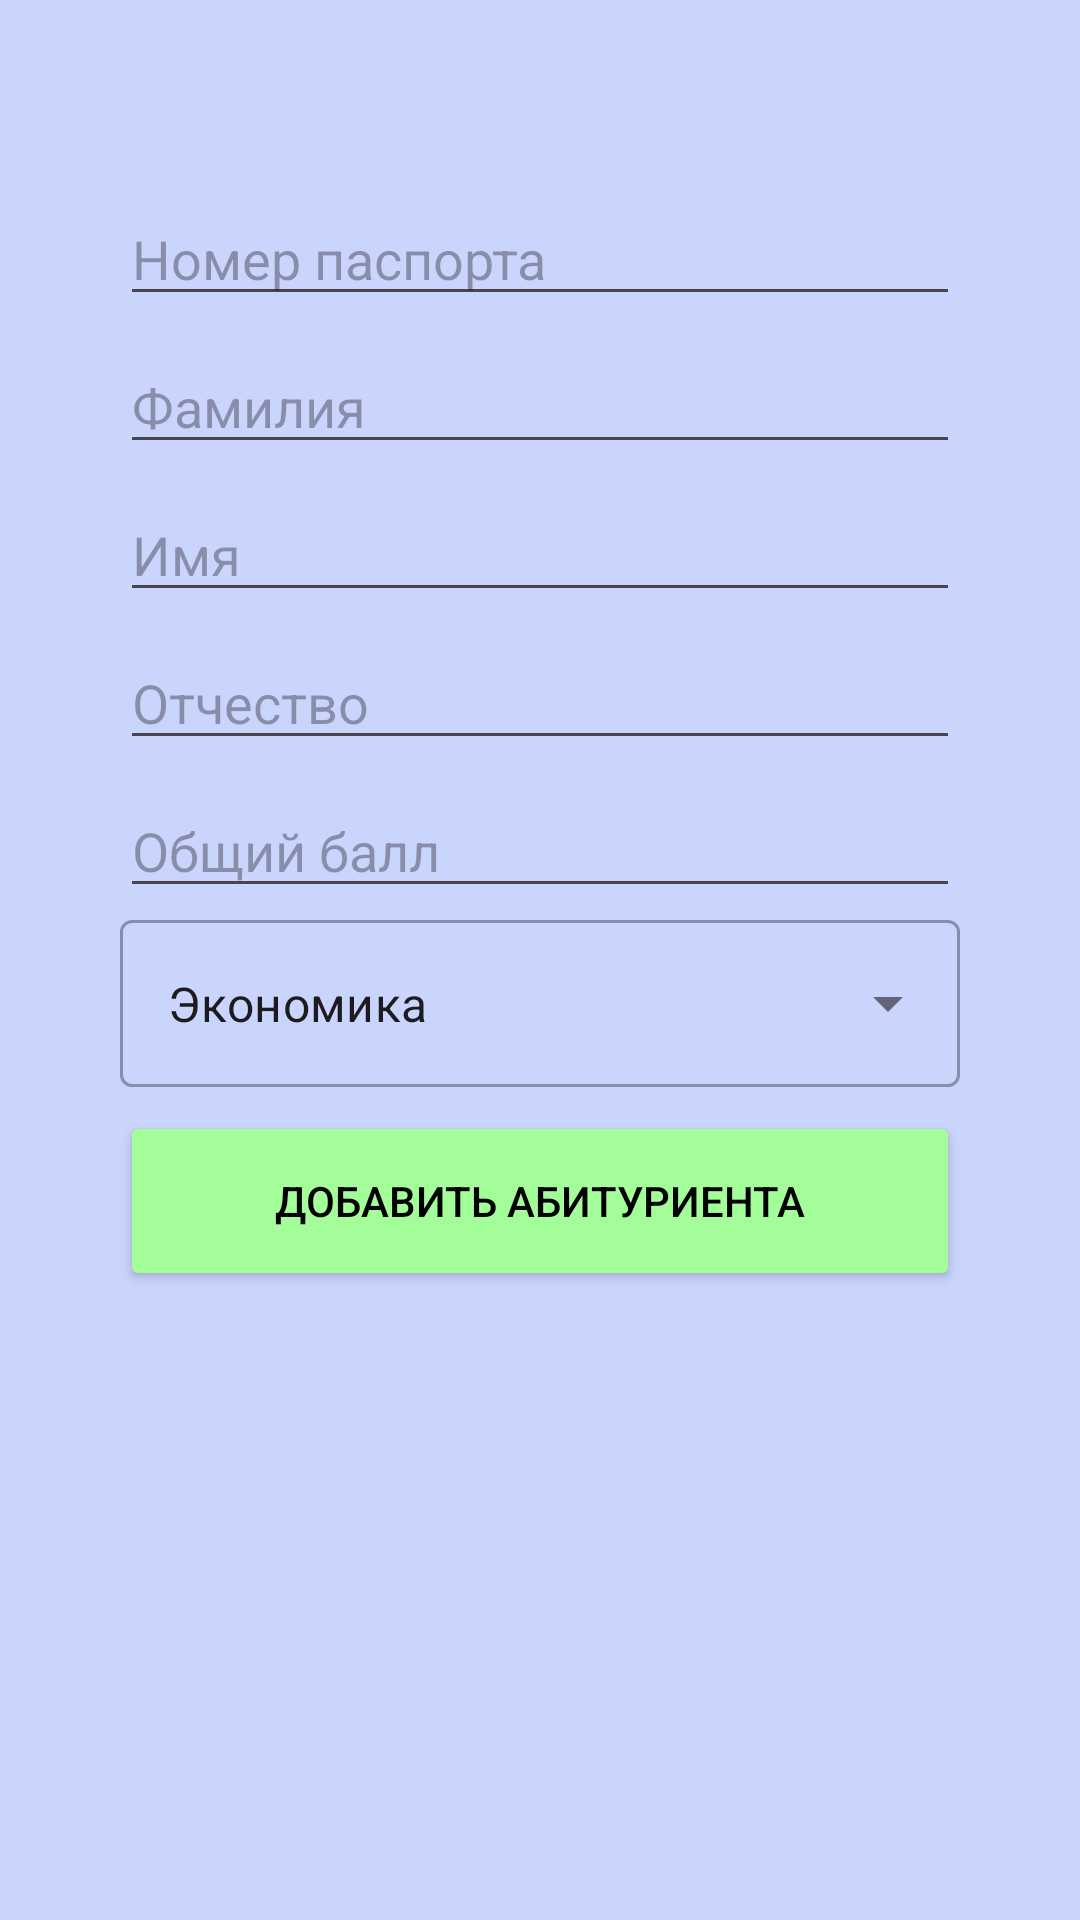

Produce the Android XML layout that renders to this screen, including the resource entries it uses.
<!-- AndroidManifest.xml: application theme Theme.Deb3 -->
<!-- res/layout/activity_add_student.xml -->
<?xml version="1.0" encoding="utf-8"?>
<androidx.constraintlayout.widget.ConstraintLayout xmlns:android="http://schemas.android.com/apk/res/android"
    xmlns:app="http://schemas.android.com/apk/res-auto"
    android:layout_width="match_parent"
    android:layout_height="match_parent"
    android:background="@color/blue">

    <EditText
        android:id="@+id/edPassport"
        android:layout_width="280dp"
        android:layout_height="wrap_content"
        android:layout_marginTop="64dp"
        android:ems="10"
        android:hint="@string/passport_id"
        android:inputType="text"
        app:layout_constraintEnd_toEndOf="parent"
        app:layout_constraintStart_toStartOf="parent"
        app:layout_constraintTop_toTopOf="parent" />

    <EditText
        android:id="@+id/edSurname"
        android:layout_width="0dp"
        android:layout_height="wrap_content"
        android:layout_marginTop="8dp"
        android:ems="10"
        android:hint="@string/surname"
        android:inputType="text"
        app:layout_constraintEnd_toEndOf="@id/edPassport"
        app:layout_constraintStart_toStartOf="@id/edPassport"
        app:layout_constraintTop_toBottomOf="@+id/edPassport"/>

    <EditText
        android:id="@+id/edName"
        android:layout_width="0dp"
        android:layout_height="wrap_content"
        android:layout_marginTop="8dp"
        android:ems="10"
        android:hint="@string/name"
        android:inputType="text"
        app:layout_constraintEnd_toEndOf="@id/edSurname"
        app:layout_constraintStart_toStartOf="@id/edSurname"
        app:layout_constraintTop_toBottomOf="@+id/edSurname" />

    <EditText
        android:id="@+id/edPatronymic"
        android:layout_width="0dp"
        android:layout_height="wrap_content"
        android:layout_marginTop="8dp"
        android:ems="10"
        android:hint="@string/patronymic"
        android:inputType="text"
        app:layout_constraintEnd_toEndOf="@id/edName"
        app:layout_constraintStart_toStartOf="@id/edName"
        app:layout_constraintTop_toBottomOf="@+id/edName" />

    <EditText
        android:id="@+id/edResult"
        android:layout_width="0dp"
        android:layout_height="wrap_content"
        android:layout_marginTop="8dp"
        android:ems="10"
        android:hint="@string/result"
        android:inputType="number"
        app:layout_constraintEnd_toEndOf="@id/edPatronymic"
        app:layout_constraintStart_toStartOf="@id/edPatronymic"
        app:layout_constraintTop_toBottomOf="@+id/edPatronymic" />

    <com.google.android.material.textfield.TextInputLayout
        android:id="@+id/textInputLayout"
        style="@style/Widget.MaterialComponents.TextInputLayout.OutlinedBox.ExposedDropdownMenu"
        android:layout_width="0dp"
        android:layout_height="wrap_content"
        android:layout_marginTop="40dp"
        app:layout_constraintLeft_toLeftOf="@id/edResult"
        app:layout_constraintRight_toRightOf="@id/edResult"
        app:layout_constraintTop_toTopOf="@id/edResult">

        <AutoCompleteTextView
            android:id="@+id/atv"
            android:layout_width="match_parent"
            android:layout_height="match_parent"
            android:inputType="none"
            android:text="Экономика" />
    </com.google.android.material.textfield.TextInputLayout>

    <Button
        android:id="@+id/bAddUser"
        android:layout_width="0dp"
        android:layout_height="60dp"
        android:layout_marginTop="8dp"
        android:backgroundTint="@color/green"
        android:text="@string/add_student"
        android:textColor="@color/black"
        app:layout_constraintEnd_toEndOf="@+id/textInputLayout"
        app:layout_constraintStart_toStartOf="@+id/textInputLayout"
        app:layout_constraintTop_toBottomOf="@+id/textInputLayout" />
</androidx.constraintlayout.widget.ConstraintLayout>
<!-- resources referenced by this layout -->
<resources>
  <color name="black">#FF000000</color>
  <color name="blue">#CAD5FD</color>
  <color name="green">#A3FD99</color>
  <string name="add_student">Добавить абитуриента</string>
  <string name="name">Имя</string>
  <string name="passport_id">Номер паспорта</string>
  <string name="patronymic">Отчество</string>
  <string name="result">Общий балл</string>
  <string name="surname">Фамилия</string>
  <style name="Theme.Deb3" parent="Base.Theme.Deb3" />
  <style name="Base.Theme.Deb3" parent="Theme.Material3.DayNight.NoActionBar">
          
          
      </style>
</resources>
